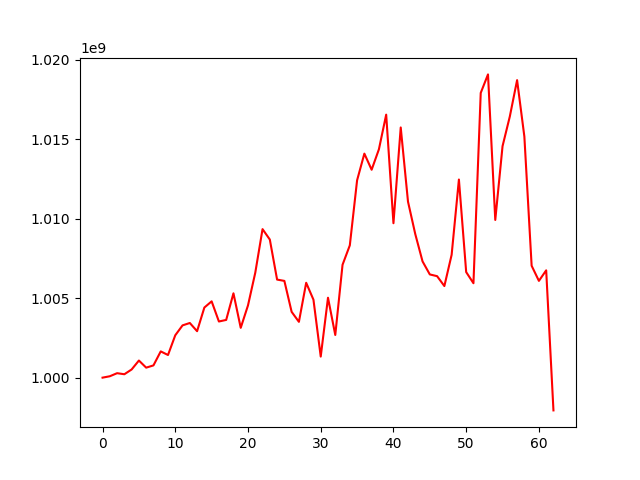

The table this chart was drawn from, first rows:
, 0
0, 1000000000
1, 1000087429
2, 1000280368
3, 1000214057
4, 1000514608
5, 1001076838
6, 1000628824
7, 1000770707
8, 1001651959
9, 1001425007
10, 1002667559
11, 1003289707
12, 1003440255
13, 1002923914
14, 1004412686
15, 1004802377
16, 1003533958
17, 1003633308
18, 1005308103
19, 1003135412
20, 1004549029
21, 1006604864
22, 1009347975
23, 1008693034
24, 1006172196
25, 1006089293
26, 1004141516
27, 1003512564
28, 1005970506
29, 1004905969
30, 1001325583
31, 1005029288
32, 1002686032
33, 1007104785
34, 1008327923
35, 1012421226
36, 1014100171
37, 1013085748
38, 1014372908
39, 1016553440
40, 1009719447
41, 1015747275
42, 1011076823
43, 1009035545
44, 1007316701
45, 1006496365
46, 1006387403
47, 1005764828
48, 1007732373
49, 1012470141
50, 1006644542
51, 1005942406
52, 1017921178
53, 1019087048
54, 1009925299
55, 1014569833
56, 1016438111
57, 1018724732
58, 1015177071
59, 1007043115
... 3 more rows
